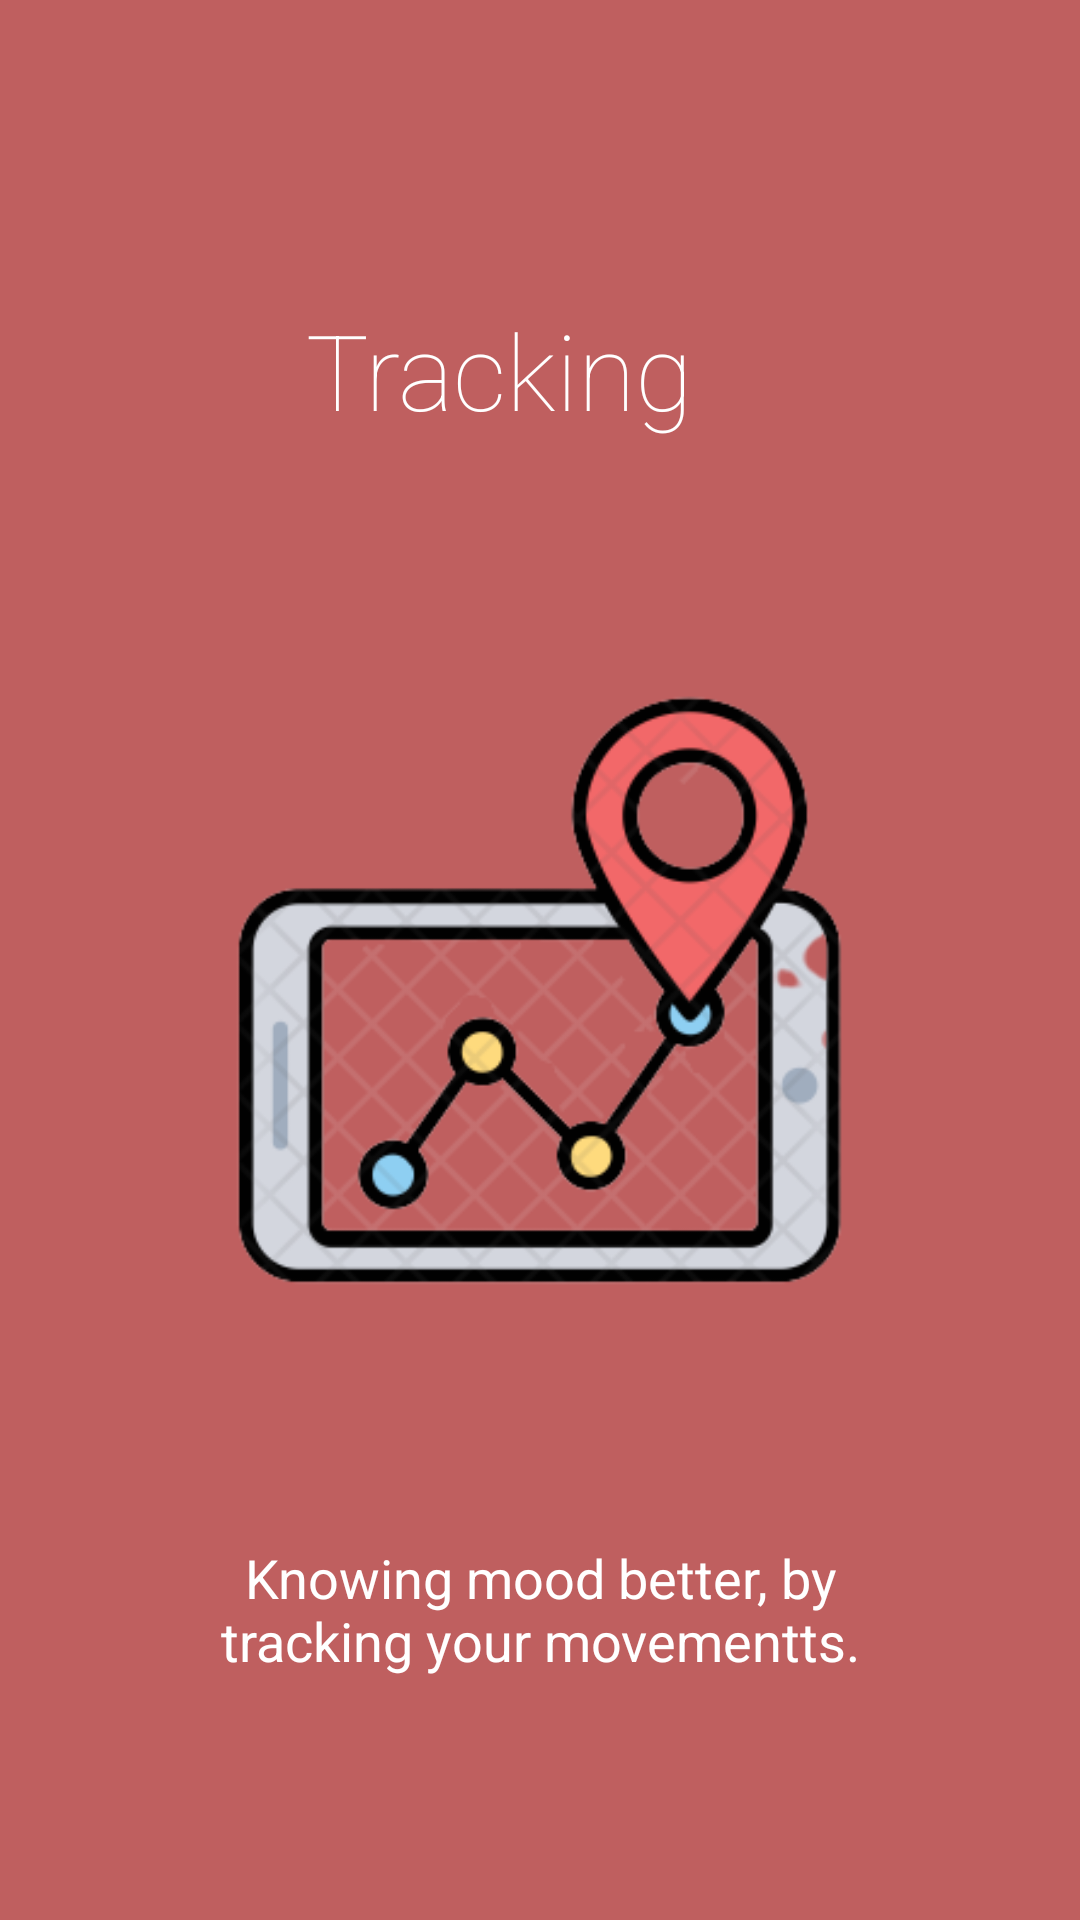

Produce the Android XML layout that renders to this screen, including the resource entries it uses.
<!-- AndroidManifest.xml: application theme AppTheme -->
<!-- res/layout/layout_intro_slide5.xml -->
<?xml version="1.0" encoding="utf-8"?>
<LinearLayout xmlns:android="http://schemas.android.com/apk/res/android"
    xmlns:app="http://schemas.android.com/apk/res-auto"
    android:layout_width="match_parent"
    android:layout_height="match_parent"
    android:background="#BF5F5F"
    android:orientation="vertical">

    <TextView
        android:layout_width="156dp"
        android:layout_height="wrap_content"
        android:layout_gravity="center"
        android:layout_marginTop="100dp"
        android:fontFamily="sans-serif-thin"
        android:text="@string/intro_slide5_header"
        android:textColor="@color/colorIntroSlideHeader"
        android:textSize="35sp" />

    <ImageView
        android:id="@+id/imageView"
        android:layout_width="208dp"
        android:layout_height="207dp"
        android:layout_gravity="center"
        android:layout_marginTop="80dp"
        app:srcCompat="@drawable/ic_intro_slide5" />

    <TextView
        android:layout_width="240dp"
        android:layout_height="wrap_content"
        android:layout_gravity="center"
        android:layout_marginTop="80dp"
        android:fontFamily="sans-serif"
        android:text="@string/intro_slide5_body"
        android:textAlignment="center"
        android:textColor="@color/colorIntroSlideBody"
        android:textSize="18sp" />
</LinearLayout>
<!-- resources referenced by this layout -->
<resources>
  <color name="colorIntroSlideBody">#FFFFFF</color>
  <color name="colorIntroSlideHeader">#FFFFFF</color>
  <!-- drawable ic_intro_slide5: png bitmap (drawable, 35340 bytes) -->
  <string name="intro_slide5_body">Knowing mood better, by tracking your movementts.</string>
  <string name="intro_slide5_header">Tracking</string>
  <style name="AppTheme" parent="Theme.AppCompat.Light.NoActionBar">
          
          <item name="colorPrimary">@color/colorAppPrimary</item>
          <item name="colorPrimaryDark">@color/colorAppSecondary</item>
          <item name="colorAccent">@color/colorAccent</item>
          <item name="alertDialogStyle">@style/Theme.MaterialComponents.Dialog.Alert</item>
          <item name="android:textColor">#FFFFFF</item>
      </style>
  <color name="colorAppPrimary">#16202A</color>
  <color name="colorAppSecondary">#16202A</color>
  <color name="colorAccent">#D81B60</color>
</resources>
